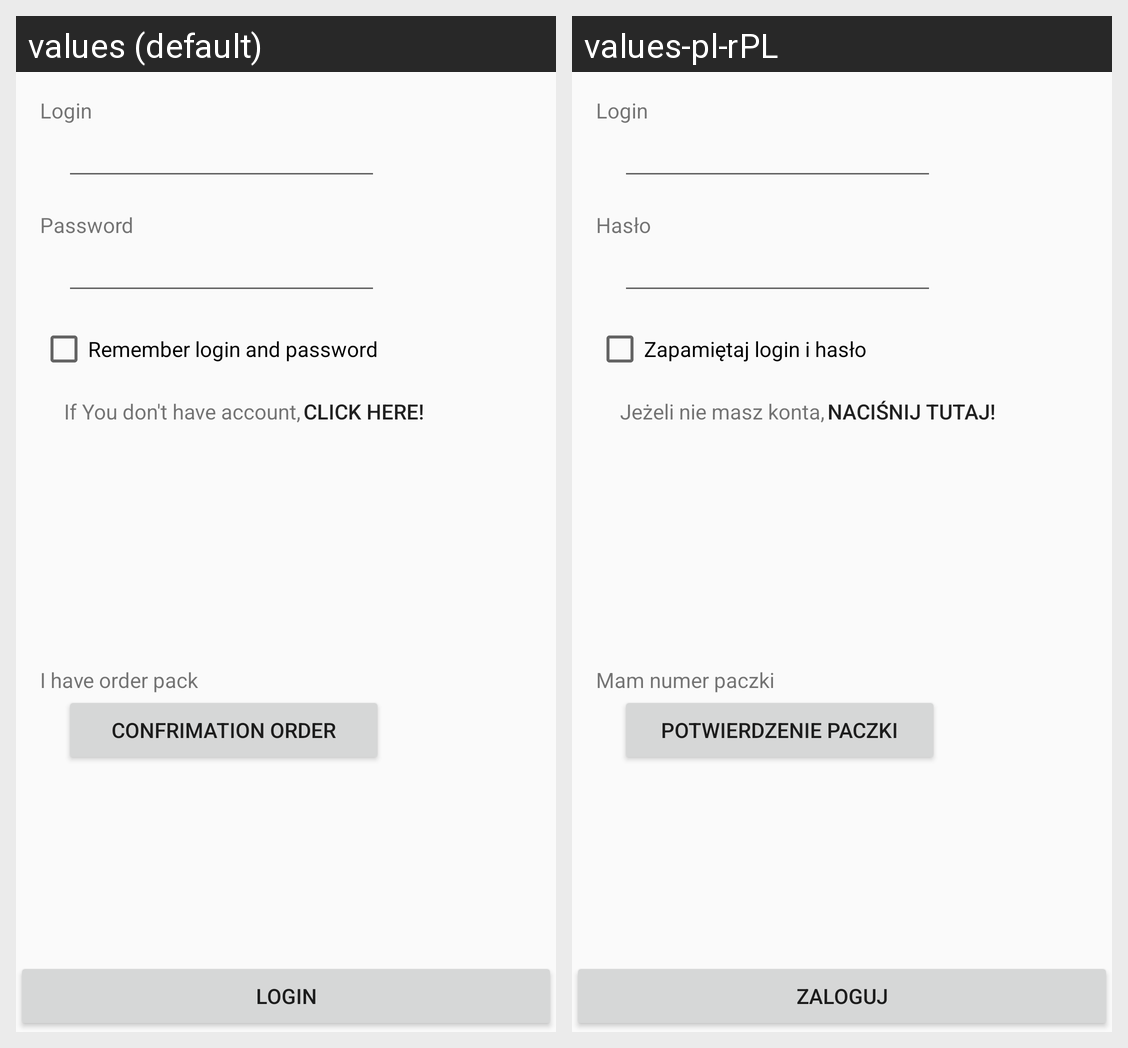

Strings drawn on this Android screen and how each of the app's shown locales translates them:
Android screen res/layout/activity_login.xml rendered under 2 locales, left to right: values (default), values-pl-rPL. Device: Nexus 5 (rendered at 1080×1920; each locale shown at half size, 540×960, under a caption strip naming it); theme AppTheme.
Strings drawn on this screen, with the default value and each locale's value (text and hints the layout hard-codes, and strings that could not be matched under every locale, appear in the picture but are not listed):

login
  values: Login
  values-pl-rPL: Login

login_button
  values: Login
  values-pl-rPL: Zaloguj

password
  values: Password
  values-pl-rPL: Hasło

remember_login_and_password
  values: Remember login and password
  values-pl-rPL: Zapamiętaj login i hasło

if_you_can_t_account
  values: If You don't have account,
  values-pl-rPL: Jeżeli nie masz konta,

click_here
  values: click here!
  values-pl-rPL: naciśnij tutaj!

i_can_order_pack
  values: I have order pack
  values-pl-rPL: Mam numer paczki

confrimation_order
  values: Confrimation Order
  values-pl-rPL: Potwierdzenie Paczki
